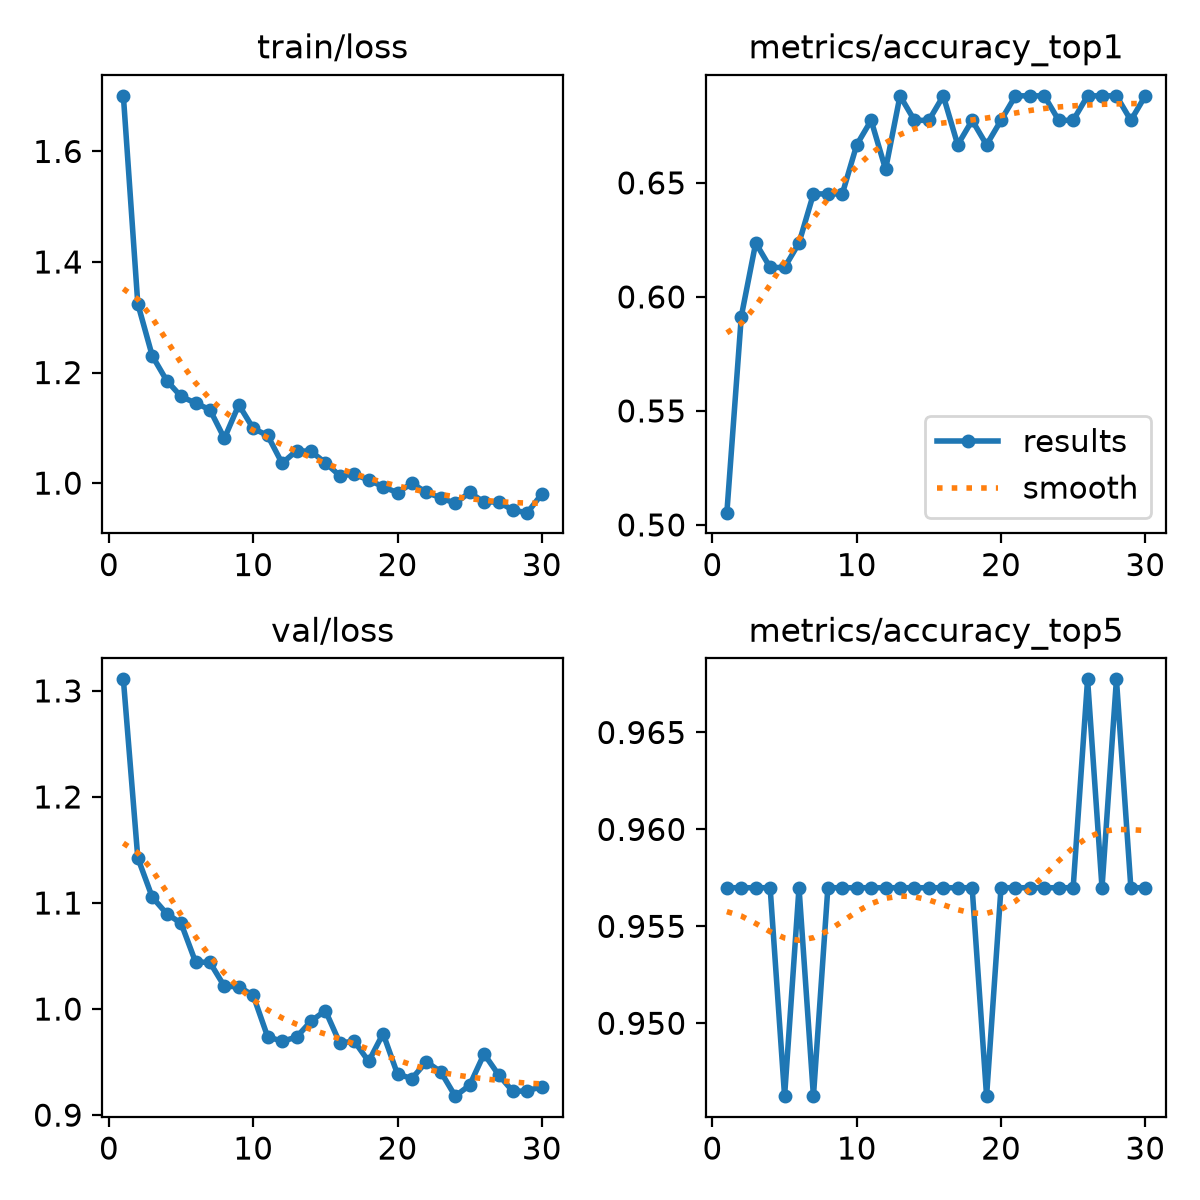

The file beside this chart, header and first rows:
epoch, time, train/loss, metrics/accuracy_top1, metrics/accuracy_top5, val/loss, lr/pg0, lr/pg1, lr/pg2
1, 126.6, 1.701, 0.5054, 0.957, 1.311, 3.29412e-06, 3.29412e-06, 0.06706
2, 218.3, 1.325, 0.5914, 0.957, 1.143, 6.40875e-06, 6.40875e-06, 0.03373
3, 306.2, 1.23, 0.6237, 0.957, 1.106, 9.30337e-06, 9.30337e-06, 0.0004015
4, 390.4, 1.186, 0.6129, 0.957, 1.09, 9.01e-06, 9.01e-06, 9.01e-06
5, 473.2, 1.157, 0.6129, 0.9462, 1.081, 8.68e-06, 8.68e-06, 8.68e-06
6, 560.8, 1.145, 0.6237, 0.957, 1.044, 8.35e-06, 8.35e-06, 8.35e-06
7, 643.5, 1.133, 0.6452, 0.9462, 1.044, 8.02e-06, 8.02e-06, 8.02e-06
8, 725.7, 1.081, 0.6452, 0.957, 1.022, 7.69e-06, 7.69e-06, 7.69e-06
9, 808.3, 1.142, 0.6452, 0.957, 1.021, 7.36e-06, 7.36e-06, 7.36e-06
10, 891.1, 1.099, 0.6667, 0.957, 1.013, 7.03e-06, 7.03e-06, 7.03e-06
11, 973.9, 1.086, 0.6774, 0.957, 0.9739, 6.7e-06, 6.7e-06, 6.7e-06
12, 1055, 1.036, 0.6559, 0.957, 0.9697, 6.37e-06, 6.37e-06, 6.37e-06
13, 1136, 1.058, 0.6882, 0.957, 0.9735, 6.04e-06, 6.04e-06, 6.04e-06
14, 1219, 1.058, 0.6774, 0.957, 0.9885, 5.71e-06, 5.71e-06, 5.71e-06
15, 1300, 1.037, 0.6774, 0.957, 0.9986, 5.38e-06, 5.38e-06, 5.38e-06
16, 1381, 1.013, 0.6882, 0.957, 0.968, 5.05e-06, 5.05e-06, 5.05e-06
17, 1462, 1.016, 0.6667, 0.957, 0.9698, 4.72e-06, 4.72e-06, 4.72e-06
18, 1544, 1.006, 0.6774, 0.957, 0.9506, 4.39e-06, 4.39e-06, 4.39e-06
19, 1624, 0.9936, 0.6667, 0.9462, 0.9769, 4.06e-06, 4.06e-06, 4.06e-06
20, 1705, 0.9825, 0.6774, 0.957, 0.9386, 3.73e-06, 3.73e-06, 3.73e-06
21, 1788, 0.9998, 0.6882, 0.957, 0.9345, 3.4e-06, 3.4e-06, 3.4e-06
22, 1868, 0.9831, 0.6882, 0.957, 0.9503, 3.07e-06, 3.07e-06, 3.07e-06
23, 1949, 0.9736, 0.6882, 0.957, 0.9408, 2.74e-06, 2.74e-06, 2.74e-06
24, 2030, 0.9634, 0.6774, 0.957, 0.9179, 2.41e-06, 2.41e-06, 2.41e-06
25, 2111, 0.9831, 0.6774, 0.957, 0.9282, 2.08e-06, 2.08e-06, 2.08e-06
26, 2191, 0.9655, 0.6882, 0.9677, 0.9577, 1.75e-06, 1.75e-06, 1.75e-06
27, 2272, 0.9662, 0.6882, 0.957, 0.9381, 1.42e-06, 1.42e-06, 1.42e-06
28, 2353, 0.9509, 0.6882, 0.9677, 0.9223, 1.09e-06, 1.09e-06, 1.09e-06
29, 2434, 0.9466, 0.6774, 0.957, 0.9229, 7.6e-07, 7.6e-07, 7.6e-07
30, 2515, 0.9802, 0.6882, 0.957, 0.9269, 4.3e-07, 4.3e-07, 4.3e-07
